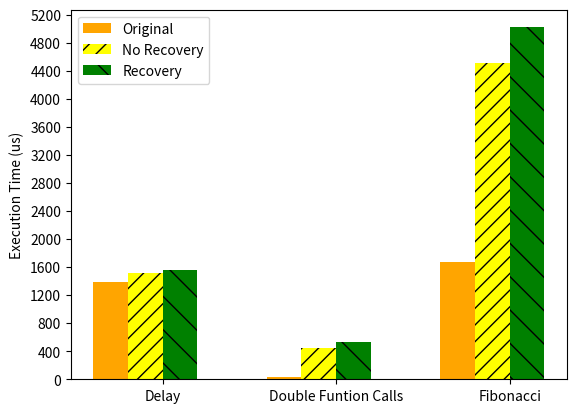

Write Python code to recreate this figure.
import matplotlib.pyplot as plt
import numpy as np
array = ('Delay','Double Funtion Calls','Fibonacci')

ind = np.arange(3)  # the x locations for the groups
width=0.2
plt.bar(0.7,1393.5,width,color='orange')
plt.bar(0.9,1522.6,width,color='yellow',hatch="//")
plt.bar(1.1,1551.8,width,color='green',hatch="\\")

plt.bar(1.7,38.6,width,color='orange')
plt.bar(1.9,449.2,width,color='yellow',hatch="//")
plt.bar(2.1,530,width,color='green',hatch="\\")

plt.bar(2.7,1668,width,color='orange',label='Original')
plt.bar(2.9,4506,width,color='yellow',label='No Recovery',hatch="//")
plt.bar(3.1,5021,width,color='green',label='Recovery',hatch="\\")

plt.xticks(ind+1,array)
plt.yticks(np.arange(0,5600,400))
plt.ylabel('Execution Time (us)')
plt.legend(loc='upper left')
plt.show()